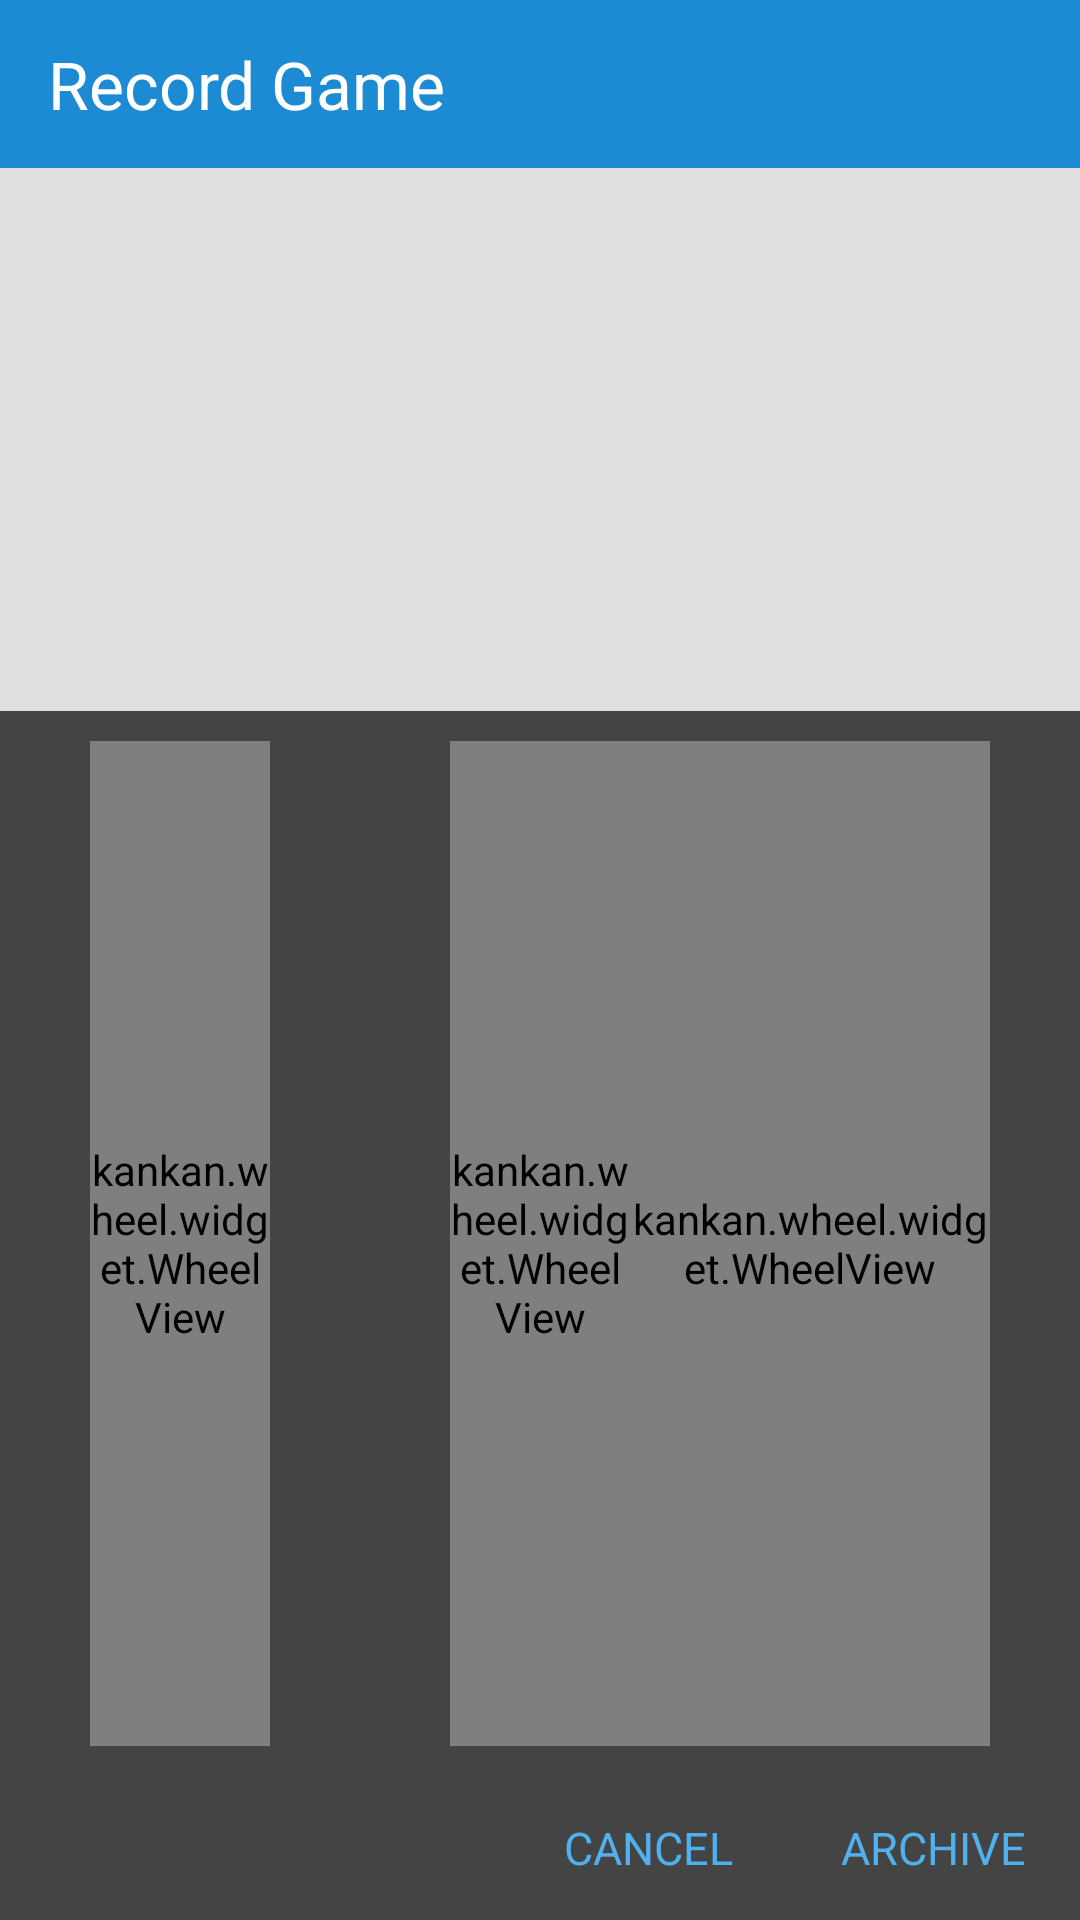

Produce the Android XML layout that renders to this screen, including the resource entries it uses.
<!-- AndroidManifest.xml: application theme Theme.splash -->
<!-- res/layout/newarchivegamelayout.xml -->
<?xml version="1.0" encoding="utf-8"?>
<LinearLayout android:orientation="vertical" android:background="@drawable/roundedlistbackground" android:layout_width="fill_parent" android:layout_height="fill_parent"
  xmlns:android="http://schemas.android.com/apk/res/android">
    <LinearLayout android:orientation="horizontal" android:id="@id/titlebar" android:background="@drawable/darkpandablue" android:layout_width="fill_parent" android:layout_height="56.0dip" android:baselineAligned="false">
        <TextView android:textAppearance="?android:textAppearanceLarge" android:textColor="@drawable/white" android:gravity="left" android:layout_gravity="center|left" android:id="@id/TextView01" android:layout_width="wrap_content" android:layout_height="wrap_content" android:layout_marginLeft="16.0dip" android:text="@string/record_game" />
    </LinearLayout>
    <ListView android:id="@id/list" android:layout_width="fill_parent" android:layout_height="181.0dip" android:layout_weight="0.0" />
    <LinearLayout android:id="@id/linearLayout1" android:background="@drawable/gray4" android:layout_width="fill_parent" android:layout_height="fill_parent" android:layout_weight="1.0">
        <kankan.wheel.widget.WheelView android:layout_gravity="center" android:id="@id/boardwheel" android:layout_width="0.0dip" android:layout_height="fill_parent" android:layout_marginLeft="30.0dip" android:layout_marginTop="10.0dip" android:layout_marginRight="30.0dip" android:layout_marginBottom="10.0dip" android:layout_weight="1.0" />
        <kankan.wheel.widget.WheelView android:layout_gravity="center" android:id="@id/handicapwheel" android:layout_width="0.0dip" android:layout_height="fill_parent" android:layout_marginLeft="30.0dip" android:layout_marginTop="10.0dip" android:layout_marginBottom="10.0dip" android:layout_weight="1.0" />
        <kankan.wheel.widget.WheelView android:layout_gravity="center" android:id="@id/komiwheel" android:layout_width="0.0dip" android:layout_height="fill_parent" android:layout_marginTop="10.0dip" android:layout_marginRight="30.0dip" android:layout_marginBottom="10.0dip" android:layout_weight="2.0" />
    </LinearLayout>
    <LinearLayout android:layout_gravity="right" android:background="@drawable/gray4" android:layout_width="fill_parent" android:layout_height="wrap_content">
        <FrameLayout android:layout_width="wrap_content" android:layout_height="fill_parent" android:layout_weight="1.0" />
        <Button android:textSize="15.0dip" android:textColor="@drawable/pandablue" android:id="@id/cancelbutton" android:background="?android:selectableItemBackground" android:paddingLeft="12.0dip" android:paddingRight="12.0dip" android:nextFocusDown="@id/list" android:layout_width="wrap_content" android:layout_height="36.0dip" android:layout_margin="6.0dip" android:text="@string/cancel" android:layout_weight="0.0" android:textAllCaps="true" />
        <Button android:textSize="15.0dip" android:textColor="@drawable/pandablue" android:id="@id/savebutton" android:background="?android:selectableItemBackground" android:paddingLeft="12.0dip" android:paddingRight="12.0dip" android:nextFocusDown="@id/list" android:layout_width="wrap_content" android:layout_height="36.0dip" android:layout_margin="6.0dip" android:text="@string/save" android:layout_weight="0.0" android:textAllCaps="true" />
    </LinearLayout>
</LinearLayout>
<!-- resources referenced by this layout -->
<resources>
  <string name="cancel">Cancel</string>
  <string name="record_game">Record Game</string>
  <string name="save">Archive</string>
  <style name="Theme.splash" parent="@android:style/Theme.Holo.Light">
          <item name="android:windowBackground">@drawable/darkpandablue</item>
          <item name="android:windowNoTitle">true</item>
          <item name="android:windowContentOverlay">@null</item>
          <item name="android:windowActionBar">false</item>
      </style>
</resources>
